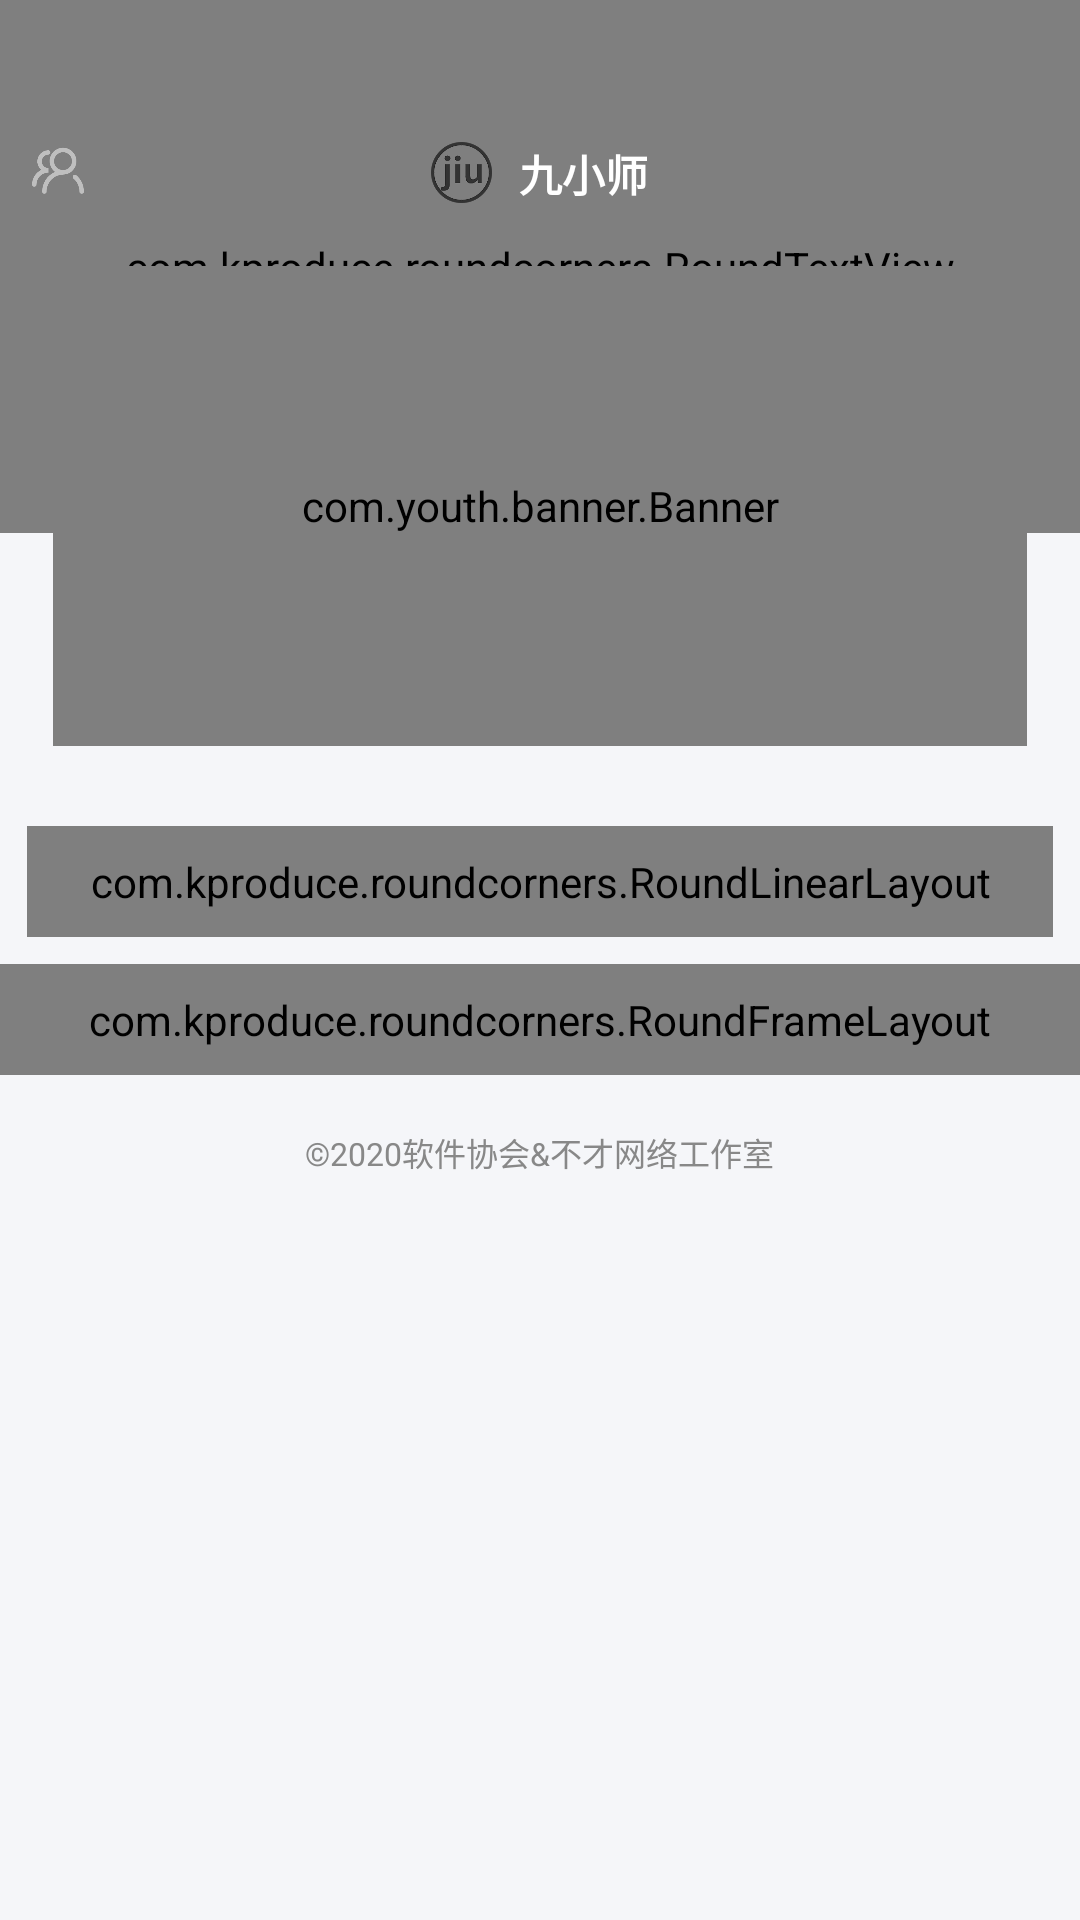

Layout XML and referenced resources for this Android screen:
<!-- AndroidManifest.xml: application theme Theme.CatCampus_Teacher -->
<!-- res/layout/fragment_home.xml -->
<?xml version="1.0" encoding="utf-8"?>
<FrameLayout xmlns:android="http://schemas.android.com/apk/res/android"
    xmlns:app="http://schemas.android.com/apk/res-auto"
    xmlns:tools="http://schemas.android.com/tools"
    android:layout_width="match_parent"
    android:layout_height="match_parent"
    android:background="#f5f6f9">

    <com.kproduce.roundcorners.RoundTextView
        app:rBottomRadius="@dimen/dp_70"
        android:background="@drawable/home_head_back"
        android:layout_width="match_parent"
        android:layout_height="@dimen/dp_200">
    </com.kproduce.roundcorners.RoundTextView>

    <FrameLayout
        android:layout_marginTop="@dimen/dp_50"
        android:layout_gravity="center|top"
        android:layout_width="match_parent"
        android:layout_height="@dimen/dp_30">
        <ImageView
            android:id="@+id/person"
            android:layout_gravity="center|left"
            android:src="@mipmap/person"
            android:layout_marginLeft="@dimen/dp_10"
            android:layout_width="@dimen/dp_23"
            android:layout_height="@dimen/dp_23">
        </ImageView>
        <LinearLayout
            android:layout_gravity="center"
            android:orientation="horizontal"
            android:layout_width="wrap_content"
            android:layout_height="wrap_content">
            <ImageView
                android:layout_gravity="center"
                android:src="@mipmap/logo_jiu_black_mini"
                android:layout_width="@dimen/dp_23"
                android:layout_height="@dimen/dp_23">
            </ImageView>
            <TextView
                android:layout_marginLeft="@dimen/dp_10"
                android:text="@string/app_name"
                android:textColor="#ffffff"
                android:layout_gravity="center"
                android:gravity="center"
                android:textSize="@dimen/sp_16"
                android:textStyle="bold"
                android:layout_width="wrap_content"
                android:layout_height="match_parent">
            </TextView>
        </LinearLayout>
    </FrameLayout>

    <androidx.core.widget.NestedScrollView
        android:layout_marginTop="@dimen/dp_80"
        android:layout_width="match_parent"
        android:layout_height="match_parent">
        <LinearLayout
            android:layout_width="match_parent"
            android:layout_height="match_parent"
            android:orientation="vertical">

            <com.youth.banner.Banner
                android:id="@+id/home_banner"
                android:layout_margin="@dimen/dp_20"
                android:layout_width="match_parent"
                android:layout_height="@dimen/dp_180"/>

            <com.kproduce.roundcorners.RoundLinearLayout
                android:padding="@dimen/dp_10"
                android:background="#ffffff"
                android:layout_margin="@dimen/dp_10"
                app:rRadius="@dimen/dp_10"
                android:layout_width="match_parent"
                android:layout_height="wrap_content"
                android:orientation="vertical">
                <TextView
                    android:text="今日数据"
                    android:textStyle="bold"
                    android:textSize="@dimen/sp_18"
                    android:textColor="#333333"
                    android:layout_width="match_parent"
                    android:layout_height="wrap_content">
                </TextView>
                <LinearLayout
                    android:layout_marginTop="@dimen/dp_10"
                    android:layout_marginBottom="@dimen/dp_10"
                    android:layout_width="match_parent"
                    android:layout_height="wrap_content"
                    android:orientation="horizontal">
                    <LinearLayout
                        android:layout_width="0dp"
                        android:layout_weight="1"
                        android:layout_height="match_parent"
                        android:orientation="vertical">
                        <TextView
                            android:id="@+id/home_totayaccess"
                            android:text="-"
                            android:textSize="@dimen/sp_20"
                            android:textStyle="bold"
                            android:gravity="center"
                            android:textColor="#f6d365"
                            android:layout_width="match_parent"
                            android:layout_height="0dp"
                            android:layout_weight="1">
                        </TextView>
                        <TextView
                            android:text="今日访问"
                            android:textSize="@dimen/sp_12"
                            android:gravity="center"
                            android:textColor="#888888"
                            android:layout_width="match_parent"
                            android:layout_height="wrap_content">
                        </TextView>
                    </LinearLayout>
                    <LinearLayout
                        android:layout_width="0dp"
                        android:layout_weight="1"
                        android:layout_height="match_parent"
                        android:orientation="vertical">
                        <TextView
                            android:id="@+id/home_sumuser"
                            android:text="-"
                            android:textSize="@dimen/sp_20"
                            android:textStyle="bold"
                            android:gravity="center"
                            android:textColor="#f6d365"
                            android:layout_width="match_parent"
                            android:layout_height="0dp"
                            android:layout_weight="1">
                        </TextView>
                        <TextView
                            android:text="总用户"
                            android:textSize="@dimen/sp_12"
                            android:gravity="center"
                            android:textColor="#888888"
                            android:layout_width="match_parent"
                            android:layout_height="wrap_content">
                        </TextView>
                    </LinearLayout>
                    <LinearLayout
                        android:layout_width="0dp"
                        android:layout_weight="1"
                        android:layout_height="match_parent"
                        android:orientation="vertical">
                        <TextView
                            android:id="@+id/home_totayactive"
                            android:text="-"
                            android:textSize="@dimen/sp_20"
                            android:textStyle="bold"
                            android:gravity="center"
                            android:textColor="#f6d365"
                            android:layout_width="match_parent"
                            android:layout_height="0dp"
                            android:layout_weight="1">
                        </TextView>
                        <TextView
                            android:text="今日活跃"
                            android:textSize="@dimen/sp_12"
                            android:gravity="center"
                            android:textColor="#888888"
                            android:layout_width="match_parent"
                            android:layout_height="wrap_content">
                        </TextView>
                    </LinearLayout>
                </LinearLayout>
            </com.kproduce.roundcorners.RoundLinearLayout>

            <com.kproduce.roundcorners.RoundFrameLayout
                app:rBottomRadius="@dimen/dp_10"
                android:layout_marginBottom="@dimen/dp_20"
                android:padding="@dimen/dp_10"
                android:layout_width="match_parent"
                android:layout_height="wrap_content">
                <androidx.recyclerview.widget.RecyclerView
                    android:id="@+id/home_recy"
                    android:layout_width="match_parent"
                    android:layout_height="match_parent">
                </androidx.recyclerview.widget.RecyclerView>
            </com.kproduce.roundcorners.RoundFrameLayout>

            <TextView
                android:text="©2020软件协会&amp;不才网络工作室"
                android:textSize="@dimen/sp_12"
                android:textColor="#888888"
                android:layout_marginBottom="@dimen/dp_10"
                android:layout_gravity="center|bottom"
                android:layout_width="wrap_content"
                android:layout_height="wrap_content">
            </TextView>
        </LinearLayout>
    </androidx.core.widget.NestedScrollView>


</FrameLayout>
<!-- resources referenced by this layout -->
<resources>
  <dimen name="dp_10">28.4444dp</dimen>
  <dimen name="dp_180">512.0000dp</dimen>
  <dimen name="dp_20">56.8889dp</dimen>
  <dimen name="dp_200">568.8889dp</dimen>
  <dimen name="dp_23">65.4222dp</dimen>
  <dimen name="dp_30">85.3333dp</dimen>
  <dimen name="dp_50">142.2222dp</dimen>
  <dimen name="dp_70">199.1111dp</dimen>
  <dimen name="dp_80">227.5556dp</dimen>
  <dimen name="sp_12">34.1333sp</dimen>
  <dimen name="sp_16">45.5111sp</dimen>
  <dimen name="sp_18">51.2000sp</dimen>
  <dimen name="sp_20">56.8889sp</dimen>
  <!-- drawable home_head_back (drawable) -->
  <?xml version="1.0" encoding="utf-8"?>
  <shape xmlns:android="http://schemas.android.com/apk/res/android">
      <gradient android:startColor="#fda085"
          android:centerColor="#f6d365"
          android:endColor="#f6d365"
          android:angle="270">
      </gradient>
  </shape>
  <!-- mipmap logo_jiu_black_mini: png bitmap (mipmap-hdpi, 13068 bytes) -->
  <!-- mipmap person: png bitmap (mipmap-hdpi, 8435 bytes) -->
  <string name="app_name">九小师</string>
  <style name="Theme.CatCampus_Teacher" parent="Theme.MaterialComponents.DayNight.NoActionBar">
          
          <item name="colorPrimary">@color/white</item>
          <item name="colorPrimaryVariant">@color/white</item>
          <item name="colorOnPrimary">@color/white</item>
          
          <item name="colorSecondary">@color/teal_200</item>
          <item name="colorSecondaryVariant">@color/teal_700</item>
          <item name="colorOnSecondary">@color/black</item>
          
          <item name="android:statusBarColor" tools:targetApi="l">?attr/colorPrimaryVariant</item>
          
      </style>
  <color name="white">#FFFFFFFF</color>
  <color name="teal_200">#FF03DAC5</color>
  <color name="teal_700">#FF018786</color>
  <color name="black">#FF000000</color>
</resources>
